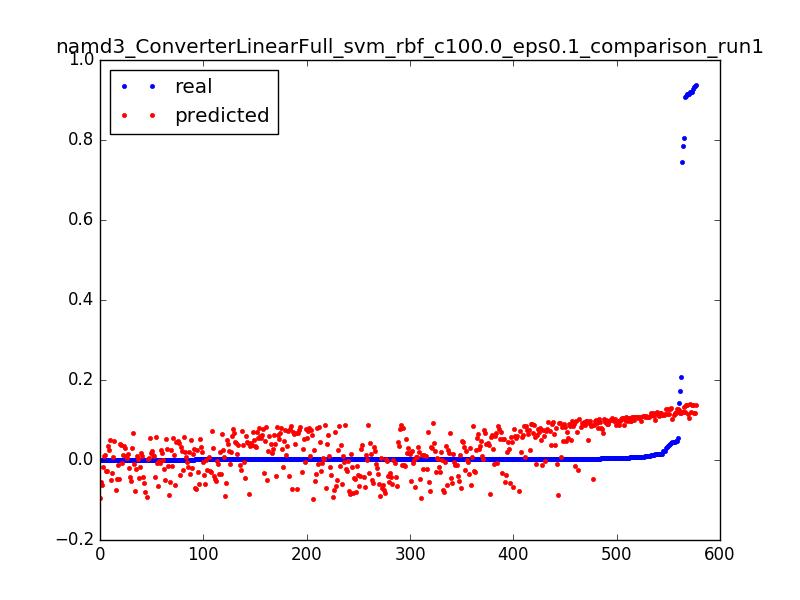

The data file committed next to this chart (first rows):
0.9284712114655862, 0.138048268033, 0.0031847133757961785
0.03095, 0.1276, 0.006369
0.01154, 0.1172, 0.009554
0.006438, 0.1068, 0.01274
0.004235, 0.0964, 0.01592
0.003239, 0.08602, 0.01911
0.001692, 0.07566, 0.02229
0.9365, 0.1371, 0.003185
0.05514, 0.127, 0.006369
0.01476, 0.1169, 0.009554
0.007277, 0.1068, 0.01274
0.004458, 0.09669, 0.01592
0.003252, 0.08661, 0.01911
0.001639, 0.07654, 0.02229
0.7858, 0.1203, 0.003185
0.1734, 0.1164, 0.006369
0.02191, 0.1125, 0.009554
0.01031, 0.1087, 0.01274
0.006071, 0.1048, 0.01592
0.004288, 0.101, 0.01911
0.00316, 0.09715, 0.02229
0.002636, 0.09335, 0.02548
0.002413, 0.08955, 0.02866
0.002177, 0.08578, 0.03185
0.0016, 0.08201, 0.03503
0.002019, 0.07826, 0.03822
0.0024, 0.07453, 0.0414
0.00156, 0.07081, 0.04459
0.001587, 0.0671, 0.04777
0.001823, 0.06341, 0.05096
0.001324, 0.05974, 0.05414
0.001167, 0.05608, 0.05732
0.001626, 0.05243, 0.06051
0.001364, 0.0488, 0.06369
0.001351, 0.04518, 0.06688
0.001351, 0.04158, 0.07006
0.001337, 0.03799, 0.07325
0.001508, 0.03442, 0.07643
0.001298, 0.03086, 0.07962
0.001429, 0.02732, 0.0828
0.001311, 0.02379, 0.08599
0.001272, 0.02028, 0.08917
0.001167, 0.01678, 0.09236
0.001495, 0.0133, 0.09554
0.001154, 0.009833, 0.09873
0.001311, 0.006382, 0.1019
0.001141, 0.002945, 0.1051
0.001193, -0.0004767, 0.1083
0.001272, -0.003883, 0.1115
0.00118, -0.007274, 0.1146
0.001128, -0.01065, 0.1178
0.001206, -0.01401, 0.121
0.001482, -0.01736, 0.1242
0.001115, -0.02069, 0.1274
0.001233, -0.024, 0.1306
0.000931, -0.0273, 0.1338
0.0016, -0.03058, 0.1369
0.001246, -0.03385, 0.1401
0.001272, -0.0371, 0.1433
0.001298, -0.04034, 0.1465
0.001154, -0.04356, 0.1497
... 517 more rows
